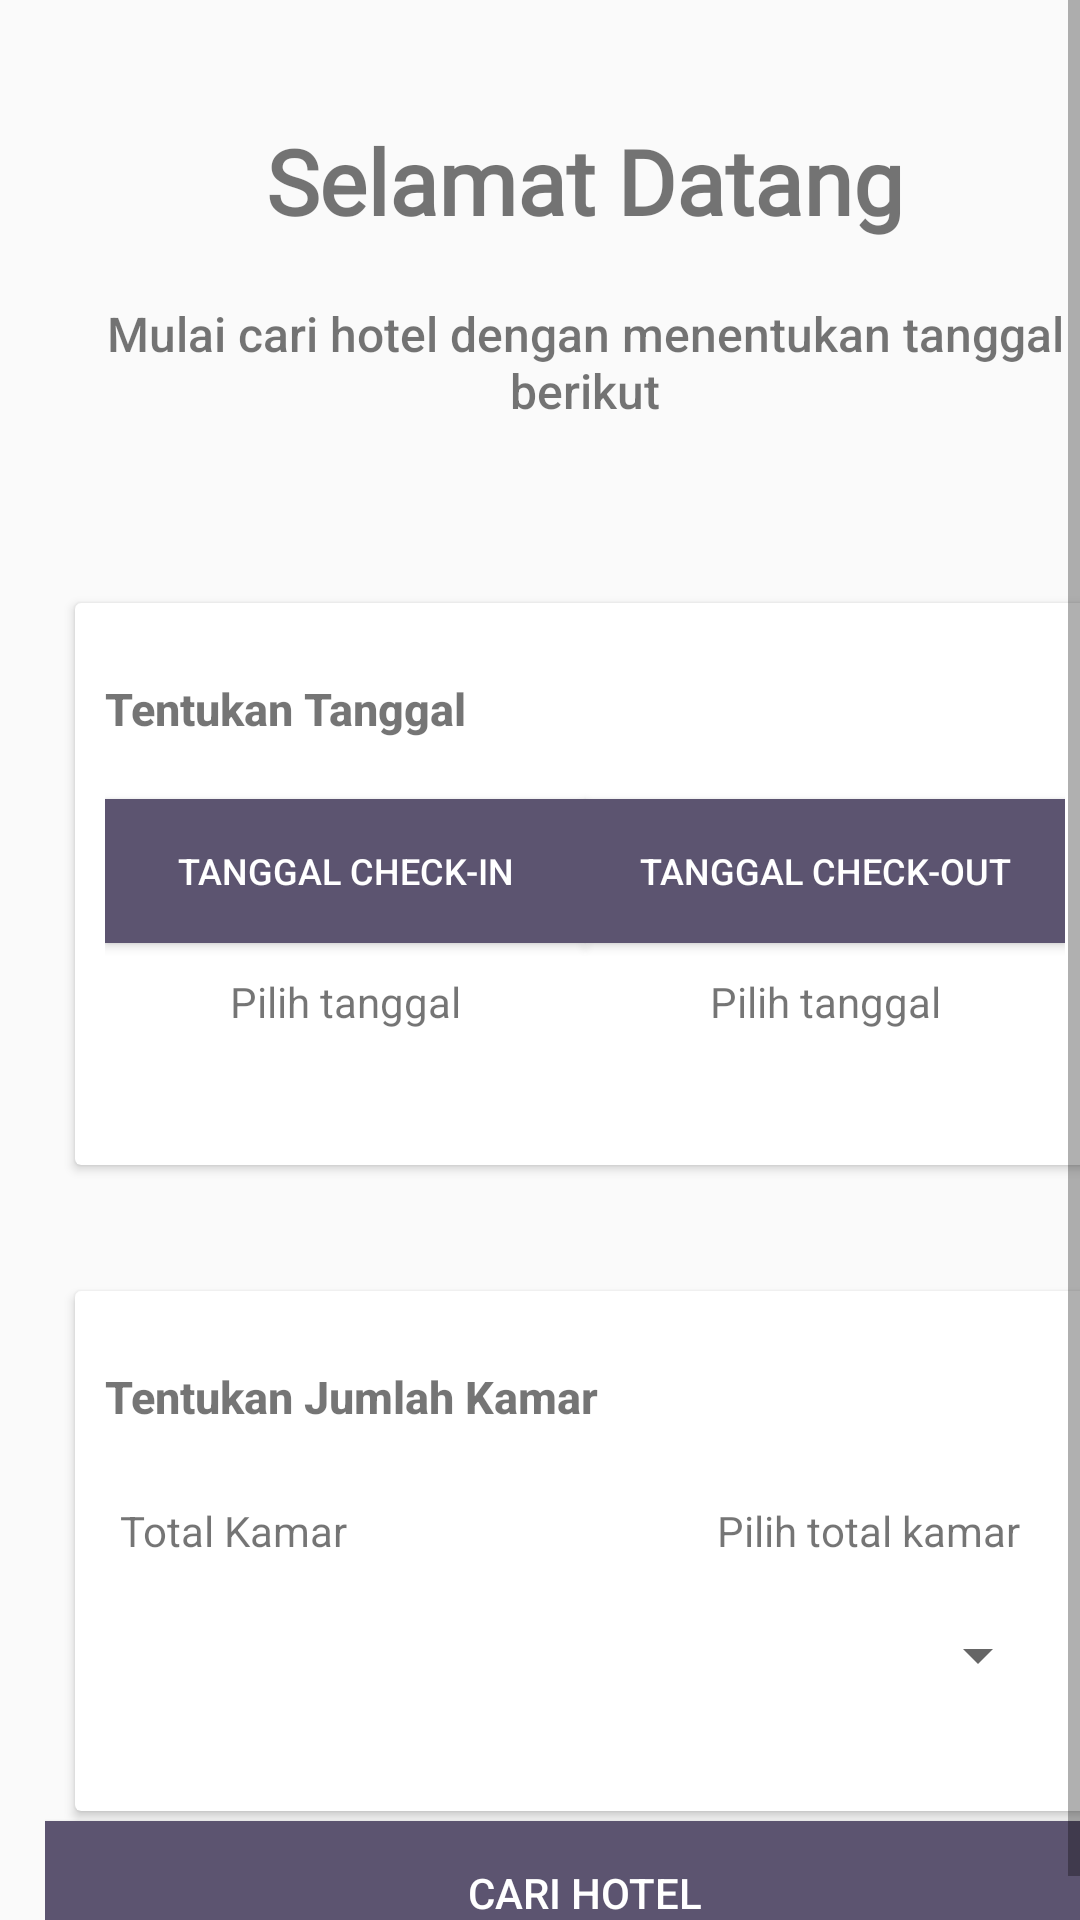

Produce the Android XML layout that renders to this screen, including the resource entries it uses.
<!-- AndroidManifest.xml: activity theme Theme.NoActionBar -->
<!-- res/layout/activity_search.xml -->
<?xml version="1.0" encoding="utf-8"?>
<ScrollView xmlns:android="http://schemas.android.com/apk/res/android"
    xmlns:app="http://schemas.android.com/apk/res-auto"
    xmlns:tools="http://schemas.android.com/tools"
    android:layout_width="match_parent"
    android:layout_height="match_parent"
    android:fillViewport="true"
    tools:context=".hotel.SearchActivity">

    <RelativeLayout
        android:layout_width="match_parent"
        android:layout_height="wrap_content"
        android:layout_margin="15dp" >

        <TextView
            android:id="@+id/title_opening"
            android:layout_width="match_parent"
            android:layout_height="wrap_content"
            android:layout_alignParentTop="true"
            android:layout_centerHorizontal="true"
            android:layout_marginStart="10dp"
            android:layout_marginTop="25dp"
            android:layout_marginEnd="10dp"
            android:layout_marginBottom="10dp"
            android:fontFamily="@font/montserrat_alternates_bold"
            android:gravity="center"
            android:text="@string/title_opening"
            android:textSize="30sp"
            android:textStyle="bold" />

        <TextView
            android:id="@+id/desc_opening"
            android:layout_width="match_parent"
            android:layout_height="wrap_content"
            android:layout_below="@id/title_opening"
            android:layout_centerHorizontal="true"
            android:layout_marginStart="10dp"
            android:layout_marginTop="10dp"
            android:layout_marginEnd="10dp"
            android:layout_marginBottom="10dp"
            android:fontFamily="sans-serif-medium"
            android:gravity="center"
            android:text="@string/description_opening"
            android:textSize="16sp" />

        <androidx.cardview.widget.CardView
            android:id="@+id/cardDate"
            android:layout_width="match_parent"
            android:layout_height="wrap_content"
            android:layout_below="@id/desc_opening"
            android:layout_marginStart="10dp"
            android:layout_marginTop="50dp"
            android:layout_marginEnd="10dp"
            android:layout_marginBottom="10dp">

            <RelativeLayout
                android:layout_width="match_parent"
                android:layout_height="match_parent"
                android:layout_marginTop="5dp"
                android:layout_marginBottom="25dp"
                android:padding="10dp">

                <TextView
                    android:id="@+id/pick_a_date"
                    android:layout_width="wrap_content"
                    android:layout_height="wrap_content"
                    android:layout_alignParentStart="true"
                    android:layout_alignParentTop="true"
                    android:layout_marginTop="10dp"
                    android:layout_marginBottom="20dp"
                    android:fontFamily="sans-serif-medium"
                    android:text="@string/date_pick"
                    android:textSize="15sp"
                    android:textStyle="bold" />

                <Button
                    android:id="@+id/btn_check_in"
                    style="@style/regularButton_level1"
                    android:layout_width="match_parent"
                    android:layout_height="wrap_content"
                    android:layout_below="@id/pick_a_date"
                    android:layout_alignParentStart="false"
                    android:layout_toStartOf="@id/textGap"
                    android:onClick="CheckIn"
                    android:text="@string/check_in"
                    android:textSize="12sp" />

                <TextView
                    android:id="@+id/textGap"
                    android:layout_width="wrap_content"
                    android:layout_height="wrap_content"
                    android:layout_below="@id/pick_a_date"
                    android:layout_centerInParent="false"
                    android:layout_centerHorizontal="true" />

                <Button
                    android:id="@+id/btn_check_out"
                    style="@style/regularButton_level1"
                    android:layout_width="match_parent"
                    android:layout_height="wrap_content"
                    android:layout_below="@id/pick_a_date"
                    android:layout_toEndOf="@id/textGap"
                    android:onClick="CheckOut"
                    android:text="@string/check_out"
                    android:textSize="12sp" />

                <TextView
                    android:id="@+id/text_check_in"
                    android:layout_width="match_parent"
                    android:layout_height="wrap_content"
                    android:layout_below="@id/btn_check_in"
                    android:layout_alignParentStart="false"
                    android:layout_toStartOf="@id/textGap"
                    android:gravity="center"
                    android:padding="10dp"
                    android:text="@string/choose" />

                <TextView
                    android:id="@+id/text_check_out"
                    android:layout_width="match_parent"
                    android:layout_height="wrap_content"
                    android:layout_below="@id/btn_check_out"
                    android:layout_toEndOf="@id/textGap"
                    android:gravity="center"
                    android:padding="10dp"
                    android:text="@string/choose" />
            </RelativeLayout>

        </androidx.cardview.widget.CardView>

        <androidx.cardview.widget.CardView
            android:id="@+id/cardSpinner"
            android:layout_width="match_parent"
            android:layout_height="wrap_content"
            android:layout_below="@id/cardDate"
            android:layout_marginStart="10dp"
            android:layout_marginEnd="10dp"
            android:layout_marginTop="32dp"
            android:layout_marginBottom="10dp" >

            <RelativeLayout
                android:layout_width="match_parent"
                android:layout_height="match_parent"
                android:layout_marginTop="5dp"
                android:layout_marginBottom="25dp"
                android:padding="10dp">

                <TextView
                    android:id="@+id/roomPick"
                    android:layout_width="wrap_content"
                    android:layout_height="wrap_content"
                    android:layout_alignParentStart="true"
                    android:layout_alignParentTop="true"
                    android:layout_marginTop="10dp"
                    android:layout_marginBottom="20dp"
                    android:fontFamily="sans-serif-medium"
                    android:text="@string/room_pick"
                    android:textSize="15sp"
                    android:textStyle="bold" />

                <TextView
                    android:id="@+id/txt_totalRoom"
                    android:layout_width="wrap_content"
                    android:layout_height="wrap_content"
                    android:layout_below="@id/roomPick"
                    android:layout_alignParentStart="true"
                    android:layout_margin="5dp"
                    android:text="@string/total_rooms" />

                <TextView
                    android:id="@+id/showRoom"
                    android:layout_width="wrap_content"
                    android:layout_height="wrap_content"
                    android:layout_below="@id/roomPick"
                    android:layout_alignParentEnd="true"
                    android:layout_marginStart="5dp"
                    android:layout_marginTop="5dp"
                    android:layout_marginEnd="15dp"
                    android:layout_marginBottom="5dp"
                    android:text="@string/showTotalRoom" />

                <Spinner
                    android:id="@+id/spinnerRoom"
                    android:layout_width="wrap_content"
                    android:layout_height="wrap_content"
                    android:layout_below="@id/showRoom"
                    android:layout_alignParentEnd="true"
                    android:layout_marginStart="5dp"
                    android:layout_marginTop="15dp"
                    android:layout_marginEnd="5dp"
                    android:layout_marginBottom="5dp"
                    tools:ignore="SpeakableTextPresentCheck,TouchTargetSizeCheck" />

            </RelativeLayout>

        </androidx.cardview.widget.CardView>

        <Button
            android:id="@+id/btn_submitSearch"
            android:layout_width="match_parent"
            android:layout_height="wrap_content"
            android:layout_alignParentEnd="false"
            android:layout_alignParentBottom="true"
            android:onClick="SubmitSearch"
            style="@style/regularButton_level1"
            android:text="@string/search_btn" />

    </RelativeLayout>

</ScrollView>
<!-- resources referenced by this layout -->
<resources>
  <string name="check_in">Tanggal Check-in</string>
  <string name="check_out">Tanggal Check-out</string>
  <string name="choose">Pilih tanggal</string>
  <string name="date_pick">Tentukan Tanggal</string>
  <string name="description_opening">Mulai cari hotel dengan menentukan tanggal berikut</string>
  <string name="room_pick">Tentukan Jumlah Kamar</string>
  <string name="search_btn">Cari Hotel</string>
  <string name="showTotalRoom">Pilih total kamar</string>
  <string name="title_opening">Selamat Datang</string>
  <string name="total_rooms">Total Kamar</string>
  <style name="regularButton_level1">
          <item name="android:background">@color/ThColor_level2</item>
          <item name="android:backgroundTint">@color/ThColor_level2</item>
          <item name="android:textColor">@color/white</item>
      </style>
  <style name="Theme.NoActionBar" parent="Theme.AppCompat.DayNight.NoActionBar">
          
          <item name="colorPrimary">@color/ThColor_level3</item>
          <item name="colorPrimaryVariant">@color/ThColor_level4</item>
          <item name="colorOnPrimary">@color/gray_level3</item>
          
          <item name="colorSecondary">@color/ThColor_level2.2</item>
          <item name="colorSecondaryVariant">@color/ThColor_level3.2</item>
          <item name="colorOnSecondary">@color/ThColor_level1</item>
          
          <item name="android:statusBarColor">?attr/colorPrimaryVariant</item>
          
          <item name="windowActionBar">false</item>
          <item name="windowNoTitle">true</item>
      </style>
  <color name="ThColor_level2">#FF5C5470</color>
  <color name="white">#FFFFFFFF</color>
  <color name="ThColor_level3">#FF352F44</color>
  <color name="ThColor_level4">#FF2A2438</color>
  <color name="gray_level3">#FF404040</color>
  <color name="ThColor_level2.2">#FFF0D9FF</color>
  <color name="ThColor_level3.2">#FFBFA2DB</color>
  <color name="ThColor_level1">#FFDBD8E3</color>
</resources>
